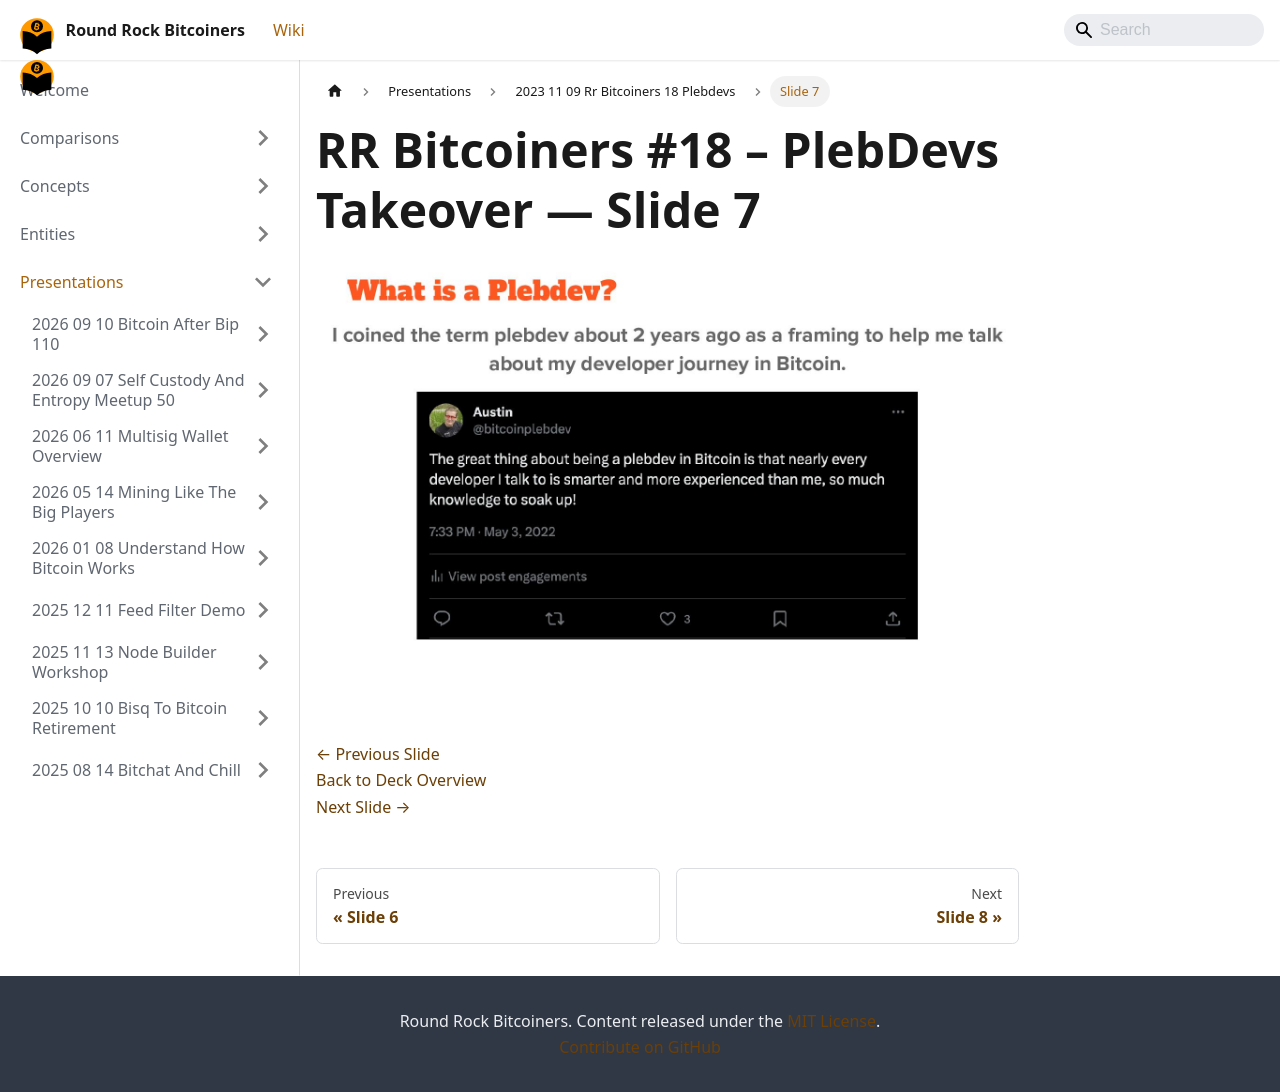

repository: jason-me/rrbtc-wiki · page: presentations/2023-11-09-rr-bitcoiners-18-plebdevs/slide-007/index.html · generator: docusaurus

---
title: "Slide 7 of 41 - RR Bitcoiners #18 – PlebDevs Takeover"
sidebar_label: "Slide 7"
pagination_next: "presentations/2023-11-09-rr-bitcoiners-18-plebdevs/slide-008"
pagination_prev: "presentations/2023-11-09-rr-bitcoiners-18-plebdevs/slide-006"
---

# RR Bitcoiners #18 – PlebDevs Takeover — Slide 7

![Slide 7 of 41 from 'RR Bitcoiners #18 – PlebDevs Takeover' (2023-11-09, Austin (@bitcoinplebdev)). Part of a presentation covering: plebdevs, lightning, development, pleblab, education.](/img/slides/2023-11-09-rr-bitcoiners-18-plebdevs/slide_006.jpg)

<br/>
<br/>

[← Previous Slide](/presentations/2023-11-09-rr-bitcoiners-18-plebdevs/slide-006)  
[Back to Deck Overview](/presentations/2023-11-09-rr-bitcoiners-18-plebdevs/)  
[Next Slide →](/presentations/2023-11-09-rr-bitcoiners-18-plebdevs/slide-008)
